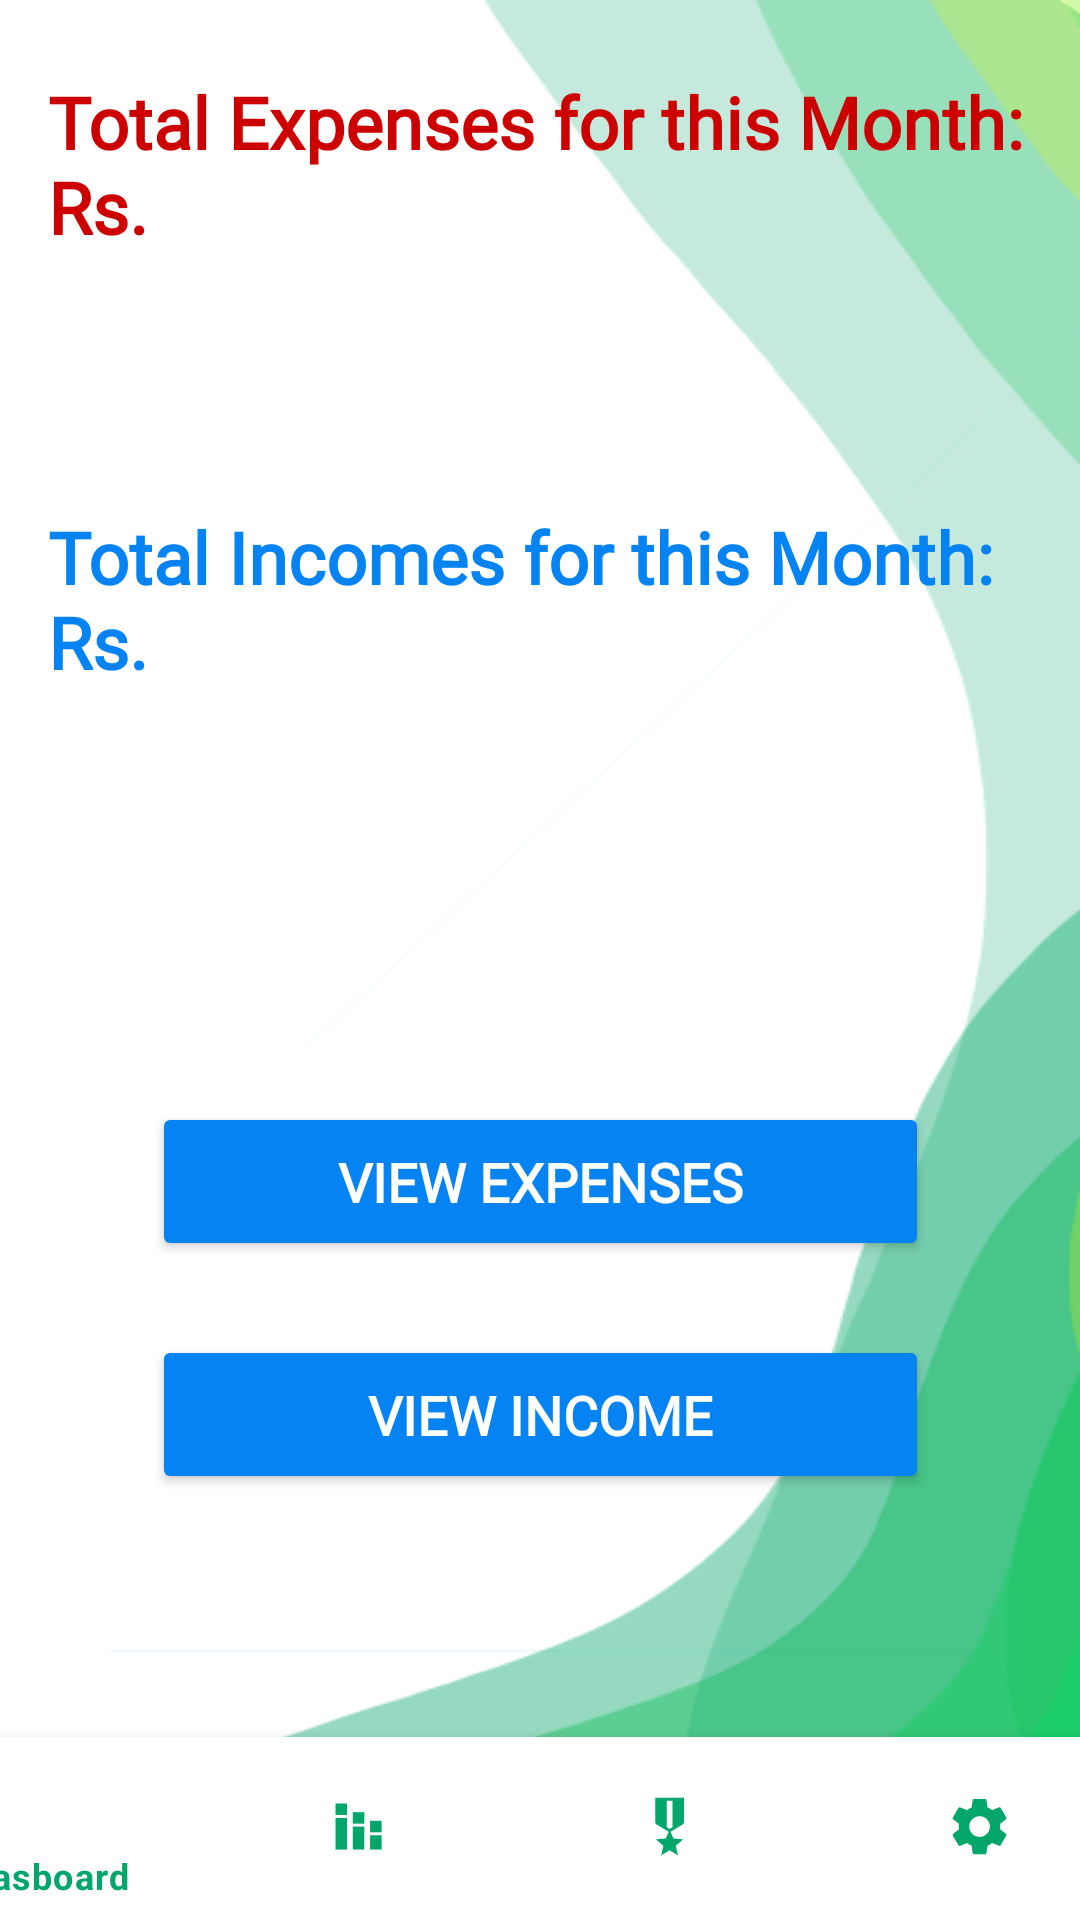

Reconstruct the res/layout file that produces this screen, plus the resources it refers to.
<!-- AndroidManifest.xml: application theme Theme.MADProject -->
<!-- res/layout/activity_view_page.xml -->
<?xml version="1.0" encoding="utf-8"?>
<androidx.constraintlayout.widget.ConstraintLayout xmlns:android="http://schemas.android.com/apk/res/android"
    xmlns:app="http://schemas.android.com/apk/res-auto"
    xmlns:tools="http://schemas.android.com/tools"
    android:layout_width="match_parent"
    android:layout_height="match_parent"
    android:background="@drawable/dashboardbg"
    tools:context=".ViewPage">


    <TextView
        android:id="@+id/ExpensesTextView"
        android:layout_width="match_parent"
        android:layout_height="wrap_content"
        android:layout_alignParentStart="true"
        android:layout_alignParentTop="true"
        android:layout_alignParentEnd="true"
        android:fontFamily="@font/poppins_bold"
        android:padding="16dp"
        android:text="@string/total_expenses_for_current_month"
        android:textColor="@android:color/holo_red_dark"
        android:textSize="24sp"
        android:textStyle="bold"
        app:layout_constraintBottom_toTopOf="@+id/IncomesTextView"
        app:layout_constraintEnd_toEndOf="parent"
        app:layout_constraintHorizontal_bias="1.0"
        app:layout_constraintStart_toStartOf="parent"
        app:layout_constraintTop_toTopOf="parent"
        app:layout_constraintVertical_bias="0.137" />

    <TextView
        android:id="@+id/totalExpensesTextView"
        android:layout_width="match_parent"
        android:layout_height="wrap_content"
        android:layout_alignParentStart="true"
        android:layout_alignParentTop="true"
        android:layout_alignParentEnd="true"

        android:layout_marginTop="86dp"
        android:padding="16dp"
        android:textColor="@android:color/holo_red_dark"
        android:textSize="24sp"
        android:textStyle="bold"
        app:layout_constraintBottom_toBottomOf="parent"
        app:layout_constraintEnd_toEndOf="parent"
        app:layout_constraintHorizontal_bias="0.0"
        app:layout_constraintStart_toStartOf="parent"
        app:layout_constraintTop_toTopOf="@+id/ExpensesTextView"
        app:layout_constraintVertical_bias="0.0" />

    <TextView
        android:id="@+id/IncomesTextView"
        android:layout_width="match_parent"
        android:layout_height="wrap_content"
        android:layout_alignParentStart="true"
        android:layout_alignParentTop="true"
        android:layout_alignParentEnd="true"
        android:padding="16dp"
        android:text="@string/total_incomes_for_current_month"
        android:fontFamily="@font/poppins_bold"
        android:textColor="#0583F2"
        android:textSize="24sp"
        android:textStyle="bold"
        app:layout_constraintBottom_toBottomOf="parent"
        app:layout_constraintEnd_toEndOf="parent"
        app:layout_constraintHorizontal_bias="1.0"
        app:layout_constraintStart_toStartOf="parent"
        app:layout_constraintTop_toTopOf="parent"
        app:layout_constraintVertical_bias="0.28" />

    <TextView
        android:id="@+id/totalIncomesTextView"
        android:layout_width="match_parent"
        android:layout_height="wrap_content"
        android:layout_alignParentStart="true"
        android:layout_alignParentTop="true"
        android:layout_alignParentEnd="true"
        android:layout_centerVertical="true"
        android:layout_marginBottom="104dp"
        android:padding="16dp"
        android:textColor="#0583F2"
        android:textSize="24sp"
        android:textStyle="bold"
        app:layout_constraintBottom_toTopOf="@+id/viewExpenses"
        app:layout_constraintEnd_toEndOf="parent"
        app:layout_constraintHorizontal_bias="0.0"
        app:layout_constraintStart_toStartOf="parent"
        app:layout_constraintTop_toBottomOf="@+id/IncomesTextView"
        app:layout_constraintVertical_bias="1.0" />

    <Button

        android:id="@+id/viewIncomes"
        android:layout_width="259dp"
        android:layout_height="53dp"
        android:layout_centerHorizontal="true"
        android:backgroundTint="#0583F2"
        android:fontFamily="@font/poppins_medium"
        android:gravity="center"
        android:text="@string/view_income"
        android:textColor="@color/white"
        android:textSize="18dp"
        android:textStyle="bold"
        app:cornerRadius="70dp"
        app:layout_constraintBottom_toBottomOf="parent"
        app:layout_constraintEnd_toEndOf="parent"
        app:layout_constraintStart_toStartOf="parent"
        app:layout_constraintTop_toTopOf="parent"
        app:layout_constraintVertical_bias="0.758">

    </Button>

    <Button

        android:id="@+id/viewExpenses"
        android:layout_width="259dp"
        android:layout_height="53dp"
        android:layout_centerHorizontal="true"
        android:backgroundTint="#0583F2"
        android:fontFamily="@font/poppins_medium"
        android:gravity="center"
        android:text="@string/view_expenses"
        android:textSize="18dp"
        android:textColor="@color/white"
        android:textStyle="bold"
        app:cornerRadius="70dp"
        app:layout_constraintBottom_toBottomOf="parent"
        app:layout_constraintEnd_toEndOf="parent"
        app:layout_constraintStart_toStartOf="parent"
        app:layout_constraintTop_toTopOf="parent"
        app:layout_constraintVertical_bias="0.626">

    </Button>

    <com.google.android.material.bottomnavigation.BottomNavigationView
        android:id="@+id/navbar"
        android:layout_width="414dp"
        android:layout_height="61dp"
        android:layout_alignParentBottom="true"
        android:layout_marginBottom="0dp"
        app:itemIconTint="@drawable/sssss"
        app:itemTextColor="@drawable/sssss"
        android:background="@color/white"
        app:layout_constraintBottom_toBottomOf="parent"
        app:layout_constraintEnd_toEndOf="parent"
        app:layout_constraintHorizontal_bias="0.666"
        app:layout_constraintStart_toStartOf="parent"
        app:layout_constraintTop_toBottomOf="@+id/viewIncomes"
        app:layout_constraintVertical_bias="1.0"
        app:menu="@menu/menu"
        tools:ignore="MissingConstraints">


    </com.google.android.material.bottomnavigation.BottomNavigationView>

</androidx.constraintlayout.widget.ConstraintLayout>
<!-- resources referenced by this layout -->
<resources>
  <color name="white">#FFFFFFFF</color>
  <!-- drawable dashboardbg: png bitmap (drawable, 22648 bytes) -->
  <!-- drawable sssss (drawable) -->
  <?xml version="1.0" encoding="utf-8"?>
  <selector xmlns:android="http://schemas.android.com/apk/res/android">
  
      <item
          android:color="@color/btn_Green"
          android:state_selected="true"/>
  
      <item
          android:color="@color/btn_Green"
          android:state_selected="false"/>
  
  </selector>
  <string name="total_expenses_for_current_month">Total Expenses for this Month: Rs.</string>
  <string name="total_incomes_for_current_month">Total Incomes for this Month: Rs.</string>
  <string name="view_expenses">View Expenses</string>
  <string name="view_income">View Income</string>
  <style name="Theme.MADProject" parent="Theme.MaterialComponents.DayNight.NoActionBar">
          
          <item name="colorPrimary">@color/my_custom_color_green</item>
          <item name="colorPrimaryVariant">@color/my_custom_color_green</item>
          <item name="colorOnPrimary">@color/white</item>
          
          <item name="colorSecondary">@color/my_custom_color_green</item>
          <item name="colorSecondaryVariant">@color/my_custom_color_green</item>
          <item name="colorOnSecondary">@color/black</item>
          
          <item name="android:statusBarColor" tools:targetApi="l">@color/background_green</item>
          
      </style>
  <color name="btn_Green">#03A66A</color>
  <color name="my_custom_color_green">#03a66a</color>
  <color name="black">#FF000000</color>
  <color name="background_green">#03A66A</color>
</resources>
